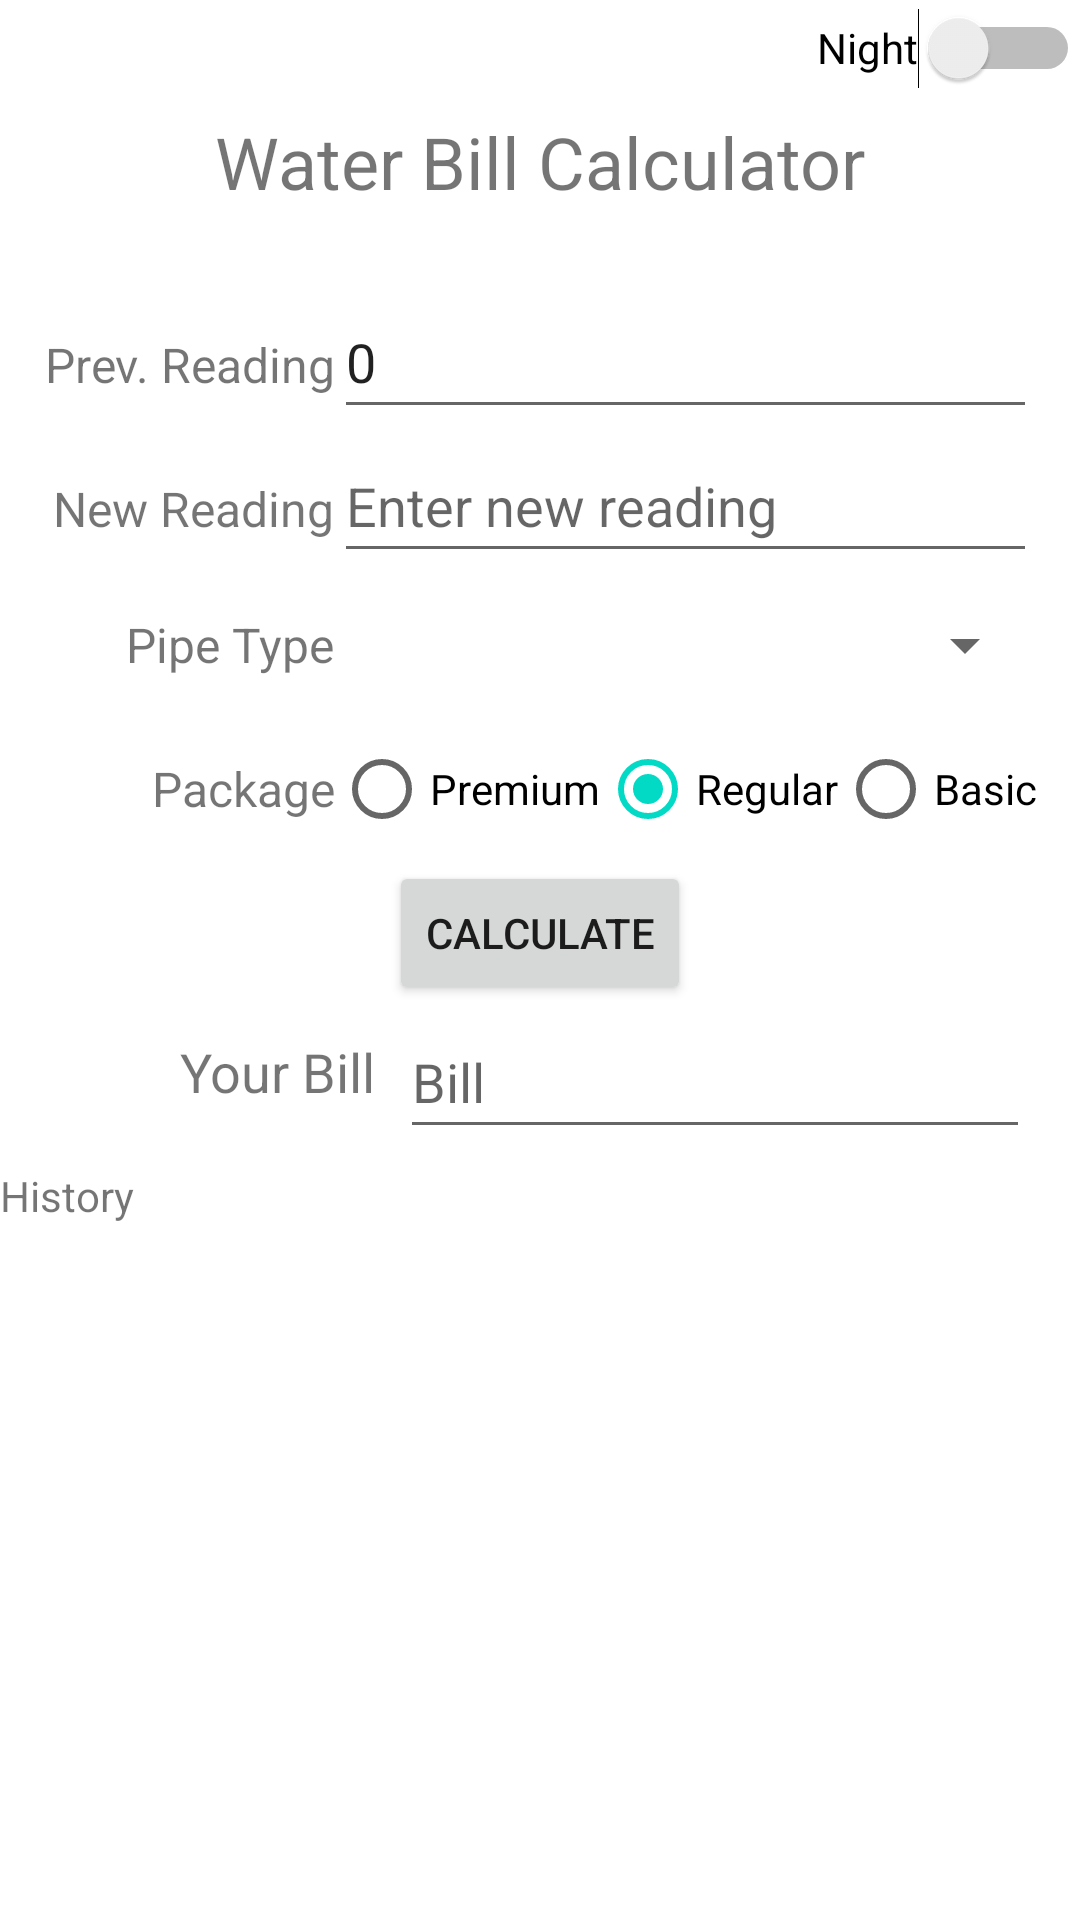

This screen was rendered from an Android layout file. Write that file and the resources it references.
<!-- AndroidManifest.xml: application theme Theme.Midterms -->
<!-- res/layout/activity_main.xml -->
<?xml version="1.0" encoding="utf-8"?>
<androidx.constraintlayout.widget.ConstraintLayout xmlns:android="http://schemas.android.com/apk/res/android"
    xmlns:app="http://schemas.android.com/apk/res-auto"
    xmlns:tools="http://schemas.android.com/tools"
    android:id="@+id/clMain"
    android:layout_width="match_parent"
    android:layout_height="match_parent"
    tools:context=".MainActivity">

    <TextView
        android:id="@+id/tvTitle"
        android:layout_width="wrap_content"
        android:layout_height="wrap_content"
        android:text="Water Bill Calculator"
        android:textSize="24sp"
        app:layout_constraintBottom_toBottomOf="parent"
        app:layout_constraintEnd_toEndOf="parent"
        app:layout_constraintStart_toStartOf="parent"
        app:layout_constraintTop_toTopOf="parent"
        app:layout_constraintVertical_bias="0.062" />

    <Switch
        android:id="@+id/swNight"
        android:layout_width="wrap_content"
        android:layout_height="wrap_content"
        android:minHeight="32dp"
        android:text="Night"
        app:layout_constraintEnd_toEndOf="parent"
        app:layout_constraintTop_toTopOf="parent" />

    <TableLayout
        android:id="@+id/tableLayout"
        android:layout_width="wrap_content"
        android:layout_height="wrap_content"
        android:layout_marginTop="25dp"
        app:layout_constraintEnd_toEndOf="parent"
        app:layout_constraintStart_toStartOf="parent"
        app:layout_constraintTop_toBottomOf="@+id/tvTitle">

        <TableRow
            android:layout_width="match_parent"
            android:layout_height="match_parent"
            android:layout_gravity="center|center_horizontal"
            android:gravity="center_horizontal">

            <TextView
                android:id="@+id/tvLblPrev"
                android:layout_width="wrap_content"
                android:layout_height="wrap_content"
                android:gravity="right"
                android:text="Prev. Reading"
                android:textSize="16sp" />

            <EditText
                android:id="@+id/etPrev"
                android:layout_width="28dp"
                android:layout_height="wrap_content"
                android:ems="10"
                android:inputType="number"
                android:minHeight="48dp"
                android:text="0" />
        </TableRow>

        <TableRow
            android:layout_width="match_parent"
            android:layout_height="match_parent">

            <TextView
                android:id="@+id/tvLblNew"
                android:layout_width="wrap_content"
                android:layout_height="wrap_content"
                android:gravity="right"
                android:text="New Reading"
                android:textSize="16sp" />

            <EditText
                android:id="@+id/etNew"
                android:layout_width="28dp"
                android:layout_height="wrap_content"
                android:ems="10"
                android:hint="Enter new reading"
                android:inputType="textPersonName"
                android:minHeight="48dp" />
        </TableRow>

        <TableRow
            android:layout_width="match_parent"
            android:layout_height="match_parent"
            android:layout_gravity="center|center_horizontal"
            android:gravity="center_horizontal|center_vertical">

            <TextView
                android:id="@+id/tvLblPipe"
                android:layout_width="wrap_content"
                android:layout_height="wrap_content"
                android:gravity="right"
                android:text="Pipe Type"
                android:textSize="16sp" />

            <Spinner
                android:id="@+id/spPipe"
                android:layout_width="match_parent"
                android:layout_height="48sp"
                android:contentDescription="pipetype" />
        </TableRow>

        <TableRow
            android:layout_width="match_parent"
            android:layout_height="wrap_content"
            android:layout_gravity="center|center_horizontal"
            android:gravity="center_horizontal|center_vertical">

            <TextView
                android:id="@+id/tvLblPackage"
                android:layout_width="wrap_content"
                android:layout_height="wrap_content"
                android:gravity="right|center_horizontal|center_vertical"
                android:text="Package"
                android:textSize="16sp" />

            <LinearLayout
                android:layout_width="match_parent"
                android:layout_height="wrap_content">

                <RadioButton
                    android:id="@+id/rbPremium"
                    android:layout_width="wrap_content"
                    android:layout_height="wrap_content"
                    android:layout_weight="33"
                    android:text="Premium" />

                <RadioButton
                    android:id="@+id/rbRegular"
                    android:layout_width="wrap_content"
                    android:layout_height="wrap_content"
                    android:layout_weight="33"
                    android:checked="true"
                    android:text="Regular" />

                <RadioButton
                    android:id="@+id/rbBasic"
                    android:layout_width="wrap_content"
                    android:layout_height="wrap_content"
                    android:layout_weight="33"
                    android:text="Basic" />

            </LinearLayout>
        </TableRow>
    </TableLayout>

    <ListView
        android:id="@+id/lvHistory"
        android:layout_width="match_parent"
        android:layout_height="204dp"
        android:layout_marginTop="25dp"
        app:layout_constraintEnd_toEndOf="parent"
        app:layout_constraintStart_toStartOf="parent"
        app:layout_constraintTop_toBottomOf="@+id/etResult" />

    <Button
        android:id="@+id/btnCalculate"
        android:layout_width="wrap_content"
        android:layout_height="wrap_content"
        android:text="Calculate"
        app:layout_constraintEnd_toEndOf="parent"
        app:layout_constraintStart_toStartOf="parent"
        app:layout_constraintTop_toBottomOf="@+id/tableLayout" />

    <TextView
        android:id="@+id/tvLblHistory"
        android:layout_width="wrap_content"
        android:layout_height="wrap_content"
        android:text="History"
        app:layout_constraintBottom_toTopOf="@+id/lvHistory"
        app:layout_constraintStart_toStartOf="parent"
        app:layout_constraintTop_toBottomOf="@+id/etResult"
        app:layout_constraintVertical_bias="1.0" />

    <TextView
        android:id="@+id/tvLblBill"
        android:layout_width="wrap_content"
        android:layout_height="wrap_content"
        android:layout_marginStart="60dp"
        android:layout_marginTop="10dp"
        android:text="Your Bill"
        android:textSize="18sp"
        app:layout_constraintStart_toStartOf="parent"
        app:layout_constraintTop_toBottomOf="@+id/btnCalculate" />

    <EditText
        android:id="@+id/etResult"
        android:layout_width="wrap_content"
        android:layout_height="wrap_content"
        android:ems="10"
        android:hint="Bill"
        android:inputType="textPersonName"
        android:minHeight="48dp"
        app:layout_constraintEnd_toEndOf="parent"
        app:layout_constraintHorizontal_bias="0.32"
        app:layout_constraintStart_toEndOf="@+id/tvLblBill"
        app:layout_constraintTop_toBottomOf="@+id/btnCalculate" />

</androidx.constraintlayout.widget.ConstraintLayout>
<!-- resources referenced by this layout -->
<resources>
  <style name="Theme.Midterms" parent="Theme.MaterialComponents.DayNight.DarkActionBar">
          
          <item name="colorPrimary">@color/purple_500</item>
          <item name="colorPrimaryVariant">@color/purple_700</item>
          <item name="colorOnPrimary">@color/white</item>
          
          <item name="colorSecondary">@color/teal_200</item>
          <item name="colorSecondaryVariant">@color/teal_700</item>
          <item name="colorOnSecondary">@color/black</item>
          
          <item name="android:statusBarColor" tools:targetApi="l">?attr/colorPrimaryVariant</item>
          
      </style>
  <!-- not gathered from this repository: default colours our renderer supplied (Android Studio template values) -->
  <color name="purple_500">#FF6200EE</color>
  <color name="purple_700">#FF3700B3</color>
  <color name="teal_200">#FF03DAC5</color>
  <color name="teal_700">#FF018786</color>
  <color name="black">#FF000000</color>
  <color name="white">#FFFFFFFF</color>
</resources>
